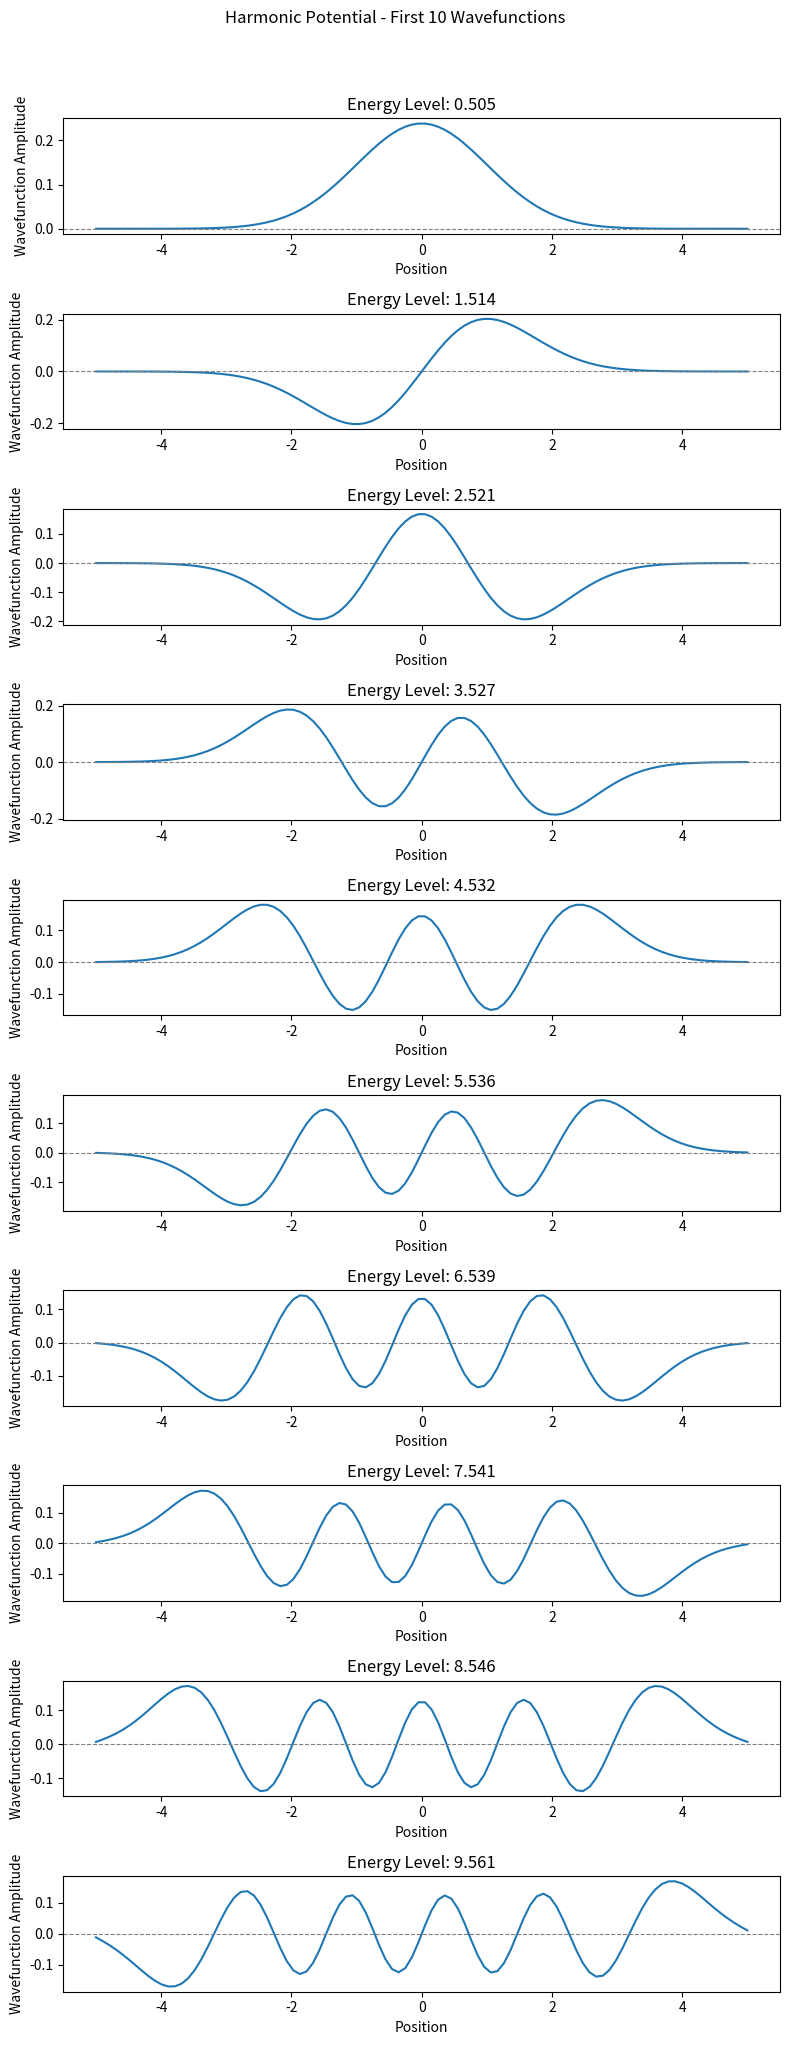
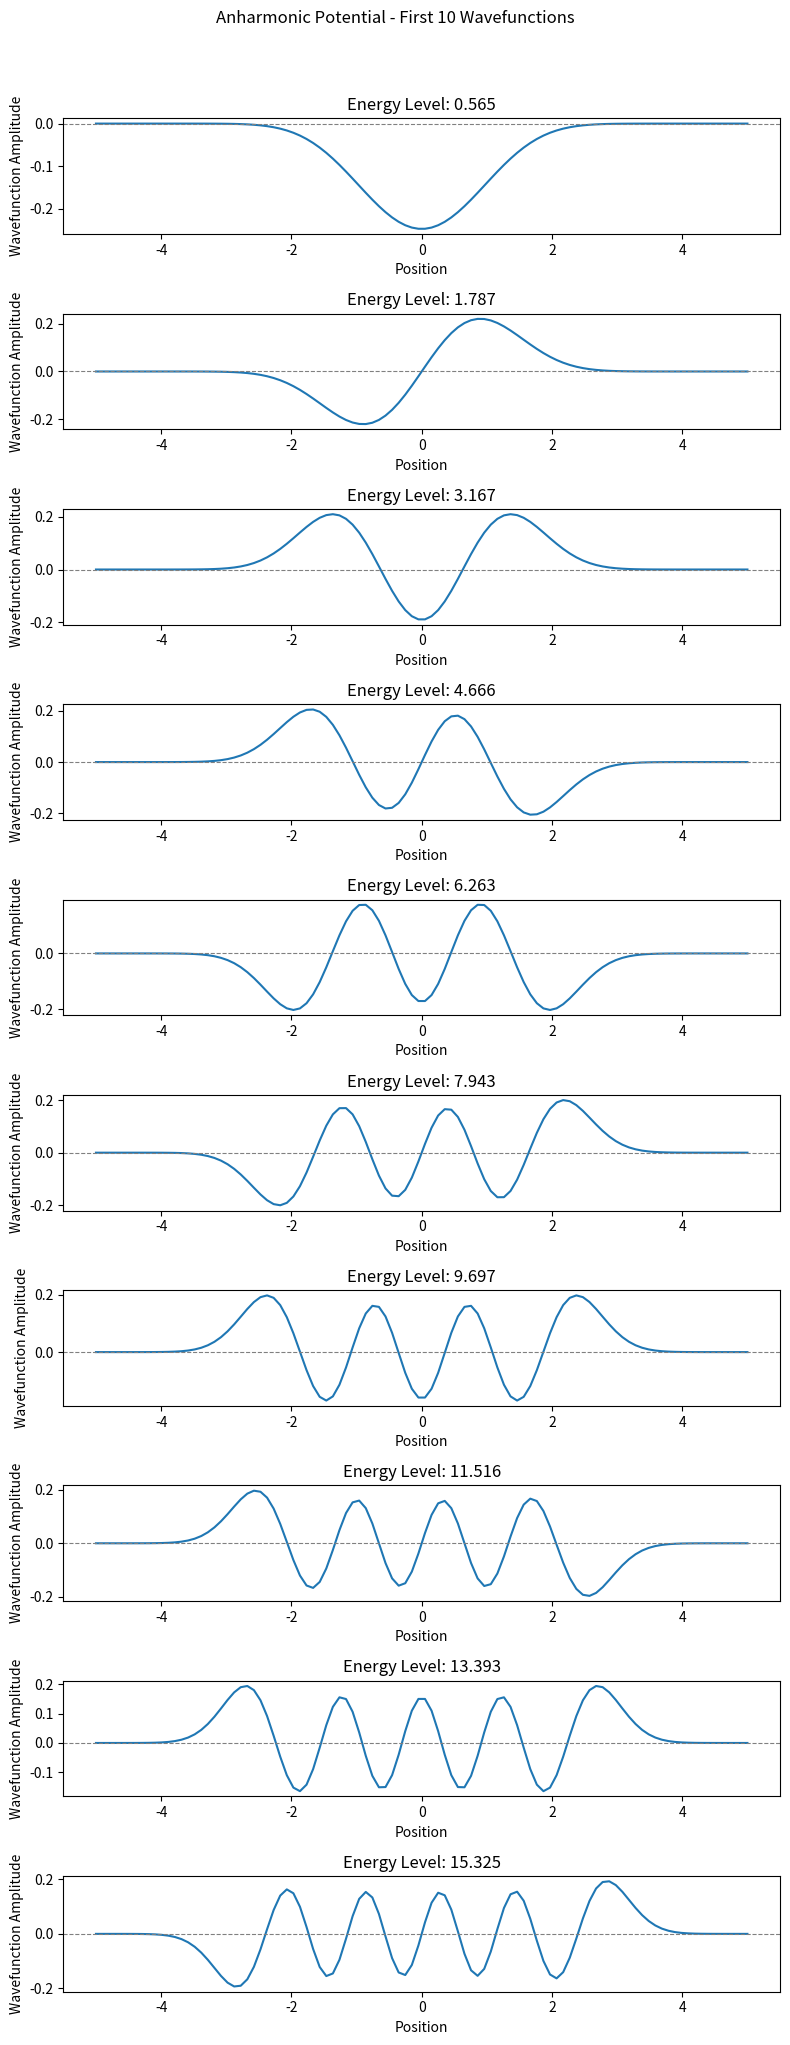

These figures' Python source, in order:
import numpy as np                                          # Imports the NumPy library and saves as np
import matplotlib.pyplot as plt                             # Imports the Pyplot submodule of the MatPlot Library and saves as plt

N = 100                                                     # Number of data points
L = 10                                                      # Length of observation
dx = L / N                                                  # Spacing between data points
x = np.linspace(-L/2, L/2, N)                               # Defines the real-space grid (L = 40 au)
m = 1                                                       # Defines mass of oscillator
hbar = 1                                                    # Defines reduced Planck's constant

def create_potential_matrix(x, k, lambda_val = 0):          # Defines potential matrix

    potential = 0.5 * k * x**2 + lambda_val * x**4
    return np.diag(potential)

def create_laplacian_matrix(N, dx, hbar, m):                # Defines laplacian matrix

    laplacian = (hbar**2 / (2 * m * dx**2)) * (np.diag(-2 * np.ones(N)) +
                                             np.diag(np.ones(N - 1), k = 1) +
                                             np.diag(np.ones(N - 1), k = -1))
    return laplacian

def create_hamiltonian_matrix(laplacian_matrix, potential_matrix):    # Defines Hamiltonian matrix

    return potential_matrix - laplacian_matrix


k = 1.0                                                  # Defines the harmonic potential constant
lambda_val = 0.1                                         # Defines the anharmonic potential constant

potential_harmonic = create_potential_matrix(x, k)                                           # Creates the potential harmonic matrix   
laplacian = create_laplacian_matrix(N, dx, hbar, m)                                          # Creates the laplacian matrix 
hamiltonian_harmonic = create_hamiltonian_matrix(laplacian, potential_harmonic)              # Creates the hamiltonian harmonic matrix 

eigenvalues_harmonic, eigenfunctions_harmonic = np.linalg.eigh(hamiltonian_harmonic)         # Calculates the harmonic eigenfunctions and eigenvalues


potential_anharmonic = create_potential_matrix(x, k, lambda_val)                             # Creates the potential anharmonic matrix 
hamiltonian_anharmonic = create_hamiltonian_matrix(laplacian, potential_anharmonic)          # Creates the hamiltonian anharmonic matrix 

eigenvalues_anharmonic, eigenfunctions_anharmonic = np.linalg.eigh(hamiltonian_anharmonic)   # Calculates the harmonic eigenfunctions and eigenvalues


sort_indices_harmonic = np.argsort(eigenvalues_harmonic)                                      # Sorts the harmonic eigenvalues and eigenfunctions
eigenvalues_harmonic = eigenvalues_harmonic[sort_indices_harmonic]
eigenfunctions_harmonic = eigenfunctions_harmonic[:, sort_indices_harmonic]

sort_indices_anharmonic = np.argsort(eigenvalues_anharmonic)                                  # Sorts the anharmonic eigenvalues and eigenfunctions
eigenvalues_anharmonic = eigenvalues_anharmonic[sort_indices_anharmonic]
eigenfunctions_anharmonic = eigenfunctions_anharmonic[:, sort_indices_anharmonic]

fig_harmonic, axes_harmonic = plt.subplots(10, 1, figsize = (8, 20))
fig_harmonic.suptitle('Harmonic Potential - First 10 Wavefunctions', y = 1.02)                 # Creates a section title

for i in range(10):
    axes_harmonic[i].plot(x, eigenfunctions_harmonic[:, i])                                    # Plots the first 10 energy levels of the harmonic potential
    axes_harmonic[i].set_title(f'Energy Level: {eigenvalues_harmonic[i]:.3f}')                 # Creates a plot title
    axes_harmonic[i].set_xlabel('Position')                                                    # Creates label for x-axis
    axes_harmonic[i].set_ylabel('Wavefunction Amplitude')                                      # Creates label for y-axis
    axes_harmonic[i].axhline(0, color = 'gray', linestyle = '--', linewidth = 0.8)

plt.tight_layout()                                                                             # Combines the plot layouts to look nicer

fig_anharmonic, axes_anharmonic = plt.subplots(10, 1, figsize = (8, 20))
fig_anharmonic.suptitle('Anharmonic Potential - First 10 Wavefunctions', y = 1.02)             # Creates a section title

for i in range(10):
    axes_anharmonic[i].plot(x, eigenfunctions_anharmonic[:, i])                                 # Plots the first 10 energy levels of the anharmonic potential
    axes_anharmonic[i].set_title(f'Energy Level: {eigenvalues_anharmonic[i]:.3f}')              # Creates a plot title
    axes_anharmonic[i].set_xlabel('Position')                                                   # Creates label for x-axis
    axes_anharmonic[i].set_ylabel('Wavefunction Amplitude')                                     # Creates label for y-axis
    axes_anharmonic[i].axhline(0, color = 'gray', linestyle = '--', linewidth = 0.8)

plt.tight_layout()                                                                               # Combines the plot layouts to look nicer

plt.show()                                                                                       # Prints plot
